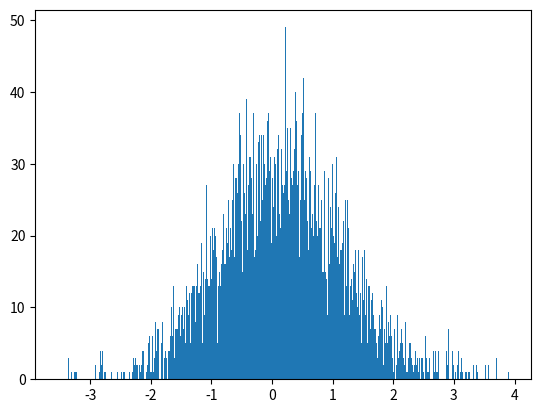

Recreate this plot in Python.
import numpy as np
import math
from numpy import linalg as la
import matplotlib.pyplot as plt
import matplotlib.mlab as mlab
import time


def Metropolis(q, n):
    r = np.zeros(1)
    p = q(r[0])
    P = []
    
    for i in range(n):
        ri = r + np.random.uniform(-1,1)
        pi = q(ri[0])
        if pi >= p:
            p = pi
            r = ri
        else:
            u = np.random.rand()
            if u < pi/p:
                p = pi
                r = ri
        P.append(r)
    
    return np.array(P)

    


# Testing

# Parameters
mu = 0
s = 1
n =10000
                 
# Function : 1/(√(2πs2) . e^(x-m)^2/2s2)
def q(x):
    return (1/(math.sqrt(2*math.pi*s**2)))*(math.e**(-((x-mu)**2)/(2*s**2)))

P = Metropolis(q, n)

# Plot
fig = plt.figure()
ax = fig.add_subplot(1,1,1,)
ax.hist(P, bins=1000)    
plt.title('')
plt.xlabel('')
plt.ylabel('')
plt.show()